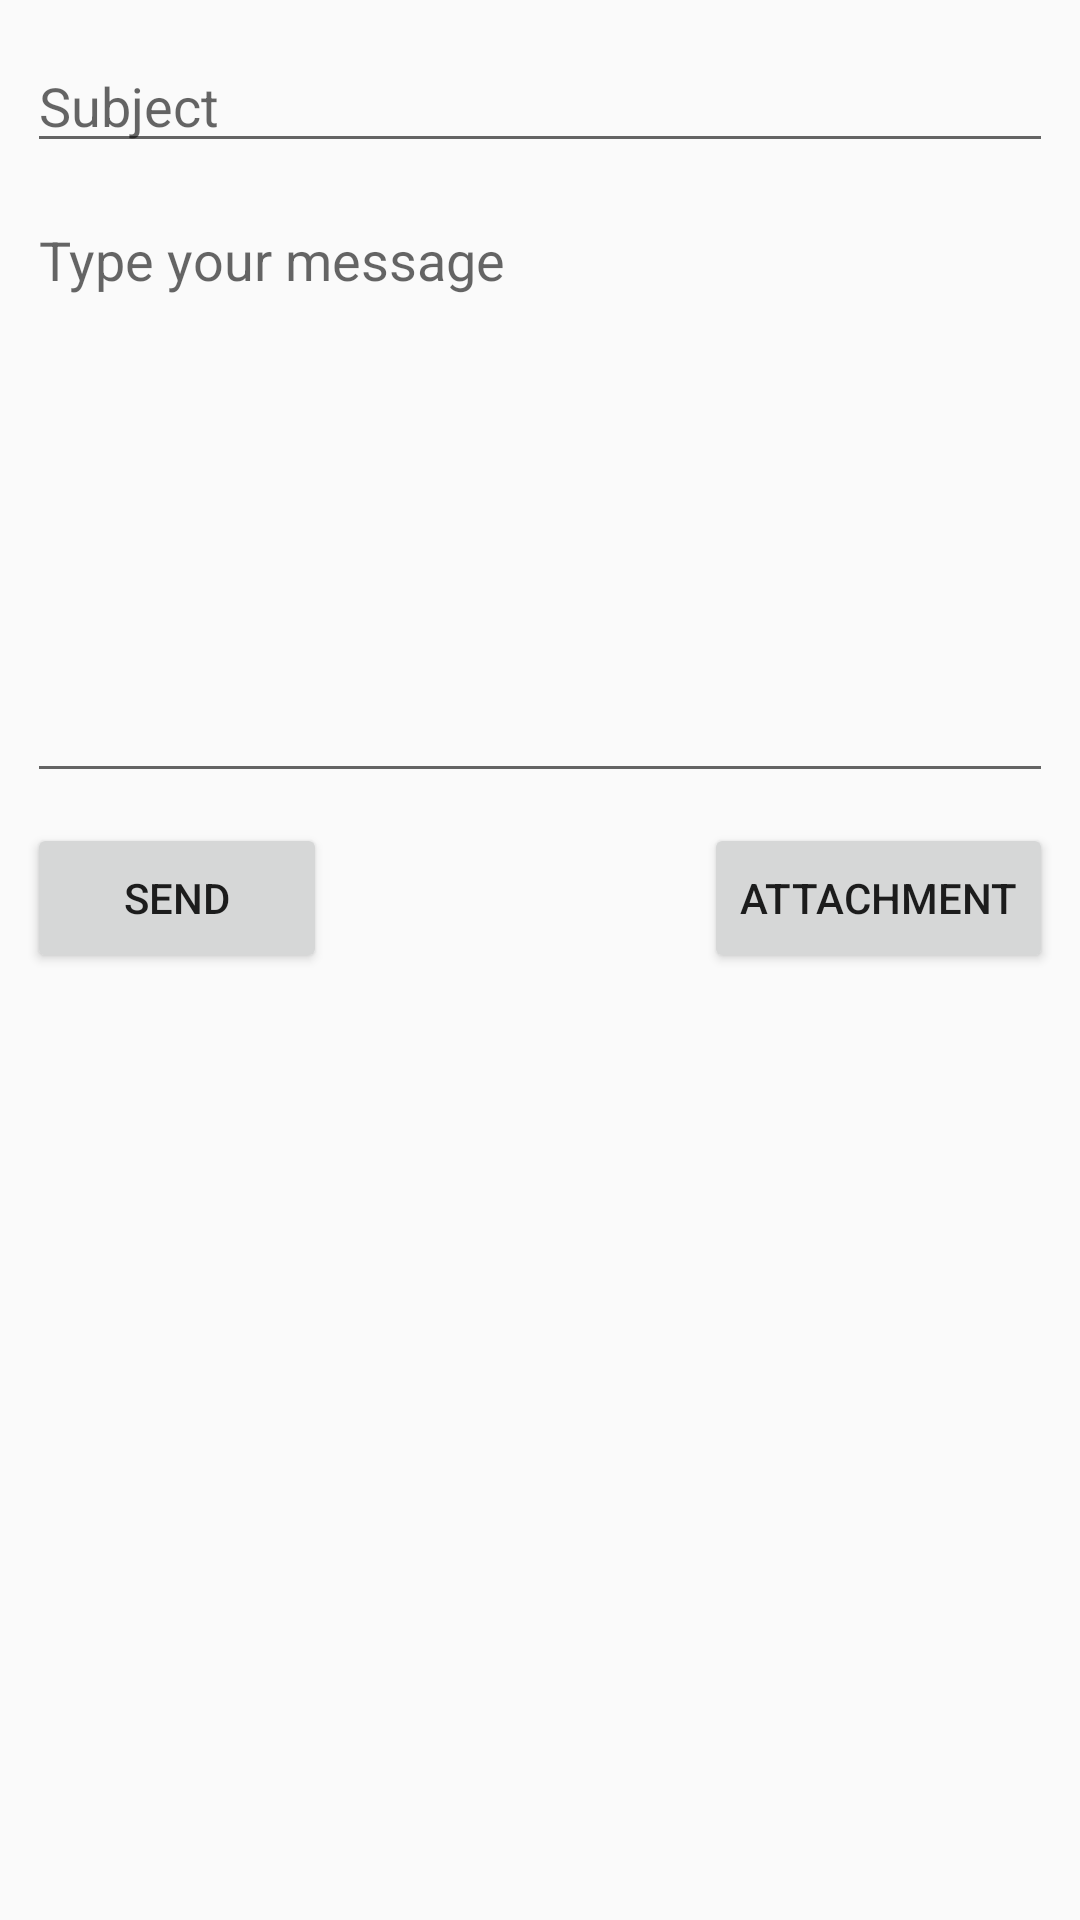

Here is an Android app screen rendered from its layout file. Give the layout XML and the strings, colors and styles it references.
<!-- AndroidManifest.xml: application theme AppTheme -->
<!-- res/layout/activity_new_ad.xml -->
<?xml version="1.0" encoding="utf-8"?>
<RelativeLayout xmlns:android="http://schemas.android.com/apk/res/android"
    xmlns:tools="http://schemas.android.com/tools"
    android:layout_width="match_parent"
    android:layout_height="match_parent"
    android:paddingBottom="@dimen/activity_vertical_margin"
    android:paddingLeft="@dimen/activity_horizontal_margin"
    android:paddingRight="@dimen/activity_horizontal_margin"
    android:paddingTop="@dimen/activity_vertical_margin"
    tools:context=".Activities.NewAdActivity">

    
    <EditText
        android:layout_width="match_parent"
        android:layout_height="wrap_content"
        android:id="@+id/editTextSubject"
        android:layout_margin="5dp"
        android:hint="@string/subject"
        android:singleLine="true"/>

    
    <EditText
        android:layout_width="match_parent"
        android:layout_height="200dp"
        android:id="@+id/editTextMessage"
        android:layout_below="@+id/editTextSubject"
        android:layout_margin="5dp"
        android:gravity="top"
        android:hint="@string/message"
        android:inputType="textMultiLine"
        />
    
    <GridView xmlns:android="http://schemas.android.com/apk/res/android"
        android:id="@+id/grid_view"
        android:layout_below="@+id/editTextMessage"
        android:layout_width="fill_parent"
        android:layout_height="wrap_content"
        android:numColumns="auto_fit"
        android:columnWidth="80dp"
        android:horizontalSpacing="1dp"
        android:verticalSpacing="10dp"
        android:gravity="center"
        android:stretchMode="columnWidth" >

    </GridView>

    
    
    <Button
        android:layout_width="100dp"
        android:layout_height="50dp"
        android:id="@+id/buttonSend"
        android:layout_below="@+id/grid_view"
        android:layout_margin="5dp"
        android:text="@string/send"
        />
    
    <Button
        android:layout_width="wrap_content"
        android:layout_height="50dp"
        android:id="@+id/buttonAttachment"
        android:layout_below="@+id/grid_view"
        android:layout_alignParentRight="true"
        android:layout_margin="5dp"
        android:text="@string/attachment"/>

</RelativeLayout>
<!-- resources referenced by this layout -->
<resources>
  <dimen name="activity_horizontal_margin">4dp</dimen>
  <dimen name="activity_vertical_margin">8dp</dimen>
  <string name="attachment">Attachment</string>
  <string name="message">Type your message</string>
  <string name="send">Send</string>
  <string name="subject">Subject</string>
  <style name="AppTheme" parent="Theme.AppCompat.Light.DarkActionBar">
          
          <item name="android:actionBarStyle">@style/ActionBarTheme</item>
      </style>
  <style name="ActionBarTheme" parent="android:Widget.Holo.Light.ActionBar.Solid.Inverse">
          <item name="android:background">@color/action_bar</item>
          <item name="android:homeAsUpIndicator">@drawable/abc_ic_ab_back_holo_light</item>
      </style>
  <color name="action_bar">#304443</color>
</resources>
